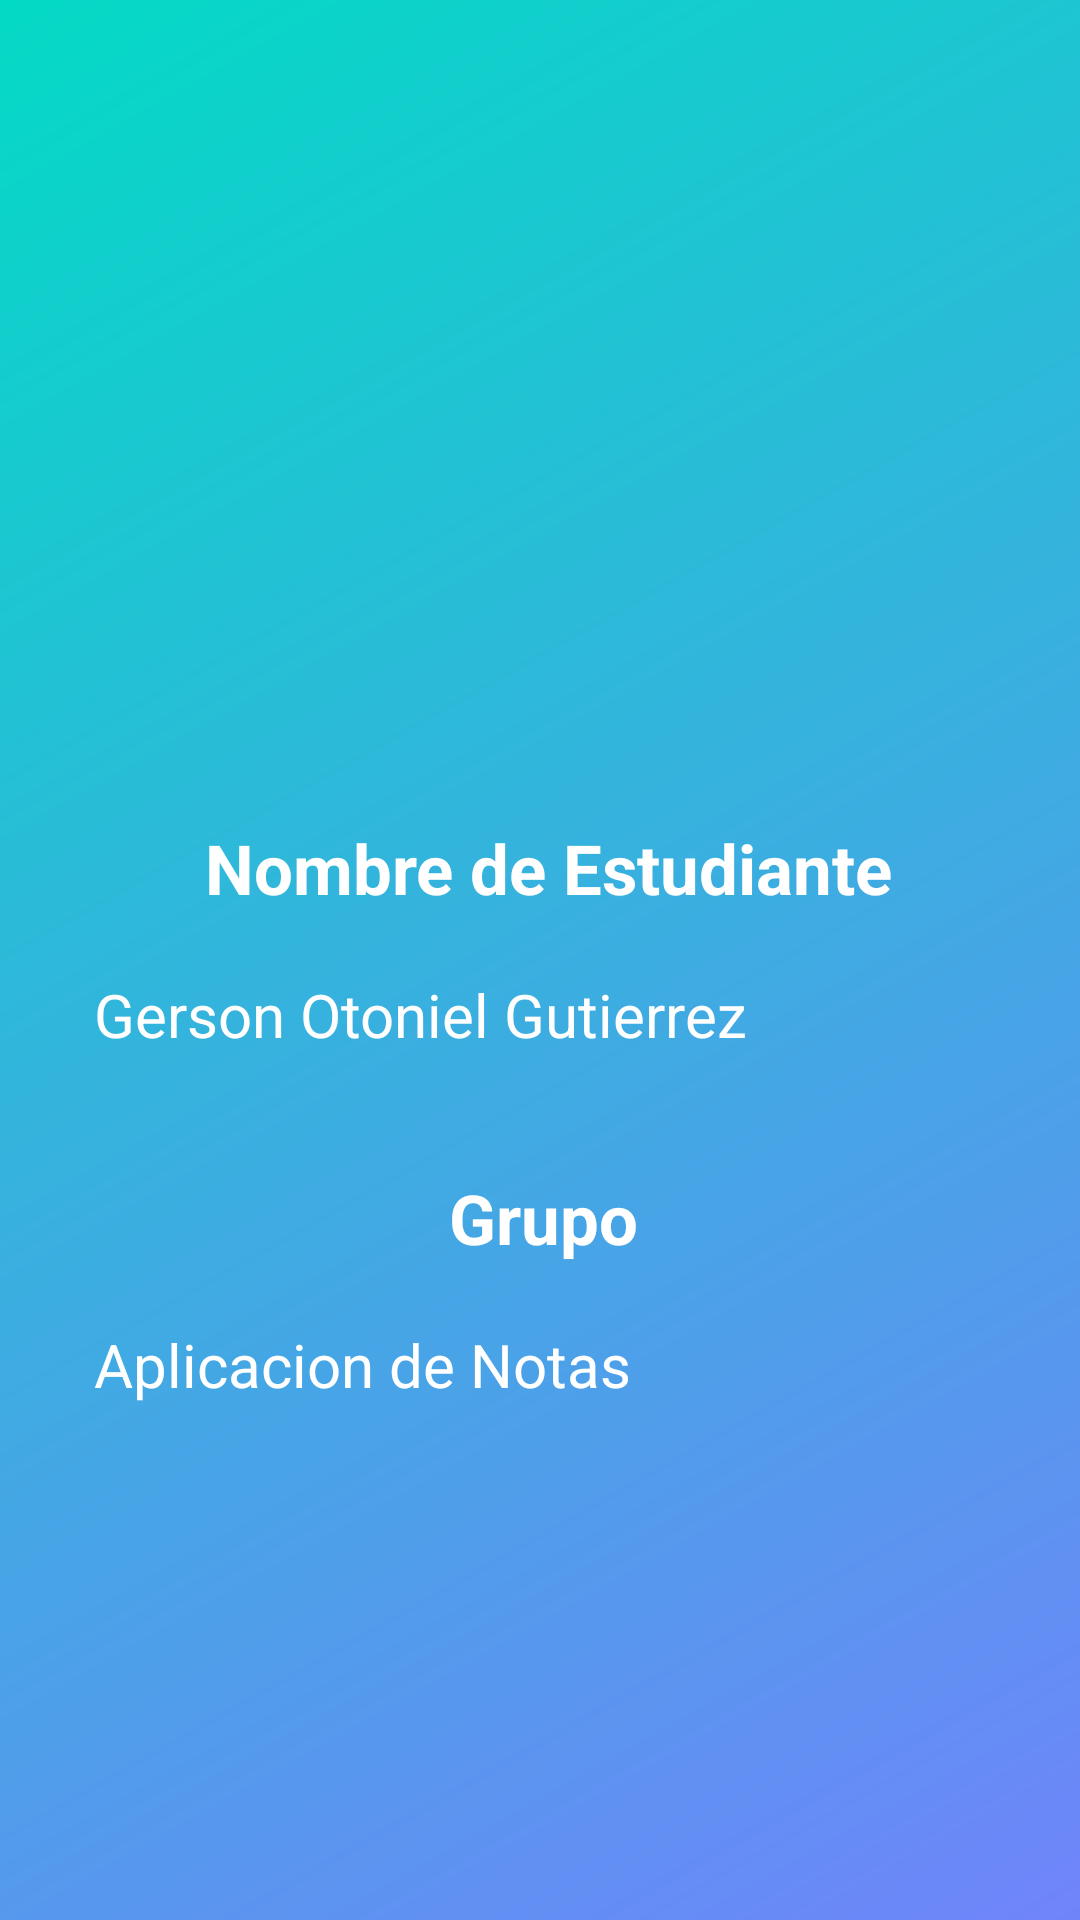

Produce the Android XML layout that renders to this screen, including the resource entries it uses.
<!-- AndroidManifest.xml: application theme Theme.ControlDeNotas -->
<!-- res/layout/activity_perfil.xml -->
<?xml version="1.0" encoding="utf-8"?>
<androidx.constraintlayout.widget.ConstraintLayout xmlns:android="http://schemas.android.com/apk/res/android"
    xmlns:app="http://schemas.android.com/apk/res-auto"
    xmlns:tools="http://schemas.android.com/tools"
    android:layout_width="match_parent"
    android:background="@drawable/gradientlogin"
    android:layout_height="match_parent"
    tools:context=".Perfil">

    <ImageView
        android:id="@+id/imageView2"
        android:layout_width="231dp"


        android:layout_height="206dp"
        android:layout_marginTop="32dp"
        app:layout_constraintEnd_toEndOf="parent"
        app:layout_constraintStart_toStartOf="parent"
        app:layout_constraintTop_toTopOf="parent"
        app:srcCompat="@drawable/student" />

    <TextView
        android:id="@+id/textView10"
        android:layout_width="wrap_content"
        android:layout_height="wrap_content"
        android:layout_marginStart="16dp"
        android:layout_marginTop="36dp"
        android:text="Nombre de Estudiante"
        android:textColor="#FFFFFF"
        android:textSize="23dp"
        android:textStyle="bold"
        app:layout_constraintEnd_toEndOf="parent"
        app:layout_constraintHorizontal_bias="0.455"
        app:layout_constraintStart_toStartOf="parent"
        app:layout_constraintTop_toBottomOf="@+id/imageView2" />

    <TextView
        android:id="@+id/textView12"
        android:layout_width="wrap_content"
        android:layout_height="wrap_content"
        android:layout_marginStart="16dp"
        android:layout_marginTop="36dp"
        android:text="Grupo"
        android:textColor="#FFFFFF"
        android:textSize="23dp"
        android:textStyle="bold"
        app:layout_constraintEnd_toEndOf="parent"
        app:layout_constraintHorizontal_bias="0.476"
        app:layout_constraintStart_toStartOf="parent"
        app:layout_constraintTop_toBottomOf="@+id/txtNombrePerfil" />

    <TextView
        android:id="@+id/txtNombrePerfil"
        android:layout_width="306dp"
        android:layout_height="30dp"
        android:layout_marginStart="16dp"
        android:layout_marginTop="20dp"
        android:hint="Gerson Otoniel Gutierrez"
        android:textAlignment="viewStart"
        android:textColor="#FFFFFF"
        android:textColorHint="#FFFFFF"
        android:textSize="20dp"
        app:layout_constraintEnd_toEndOf="parent"
        app:layout_constraintHorizontal_bias="0.404"
        app:layout_constraintStart_toStartOf="parent"
        app:layout_constraintTop_toBottomOf="@+id/textView10" />

    <TextView
        android:id="@+id/txtGrupoPerfil"
        android:layout_width="306dp"
        android:layout_height="30dp"
        android:layout_marginStart="16dp"
        android:layout_marginTop="20dp"
        android:hint="Aplicacion de Notas"
        android:textAlignment="textStart"
        android:textColor="#FFFFFF"
        android:textColorHint="#FFFFFF"
        android:textSize="20dp"
        app:layout_constraintEnd_toEndOf="parent"
        app:layout_constraintHorizontal_bias="0.404"
        app:layout_constraintStart_toStartOf="parent"
        app:layout_constraintTop_toBottomOf="@+id/textView12" />
</androidx.constraintlayout.widget.ConstraintLayout>
<!-- resources referenced by this layout -->
<resources>
  <!-- drawable gradientlogin (drawable) -->
  <shape xmlns:android="http://schemas.android.com/apk/res/android">
  
      <gradient
          android:angle="135"
          android:startColor="#7084FA"
          android:endColor="@color/colorAccent"
          />
  </shape>
  <style name="Theme.ControlDeNotas" parent="Theme.MaterialComponents.DayNight.NoActionBar">
          
          <item name="colorPrimary">@color/purple_500</item>
          <item name="colorPrimaryVariant">@color/purple_700</item>
          <item name="colorOnPrimary">@color/white</item>
          
          <item name="colorSecondary">@color/teal_200</item>
          <item name="colorSecondaryVariant">@color/teal_700</item>
          <item name="colorOnSecondary">@color/black</item>
          
          <item name="android:statusBarColor" tools:targetApi="l">?attr/colorPrimaryVariant</item>
          
  
      </style>
  <color name="colorAccent">#03DAC5</color>
  <color name="purple_500">#1F618D </color>
  <color name="purple_700">#1A5276  </color>
  <color name="white">#FFFFFFFF</color>
  <color name="teal_200">#FF03DAC5</color>
  <color name="teal_700">#FF018786</color>
  <color name="black">#FF000000</color>
</resources>
